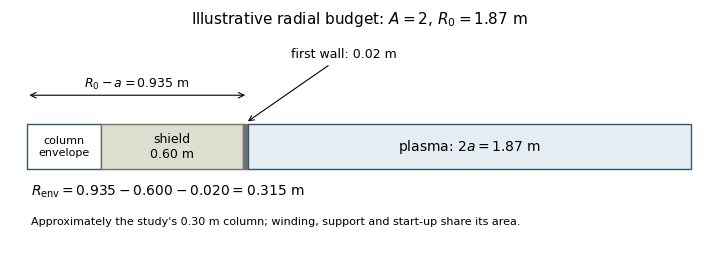

Reproduce this figure in Python.
#!/usr/bin/env python3
"""Approved compact radial envelope from the illustrative Menard allocation."""
import matplotlib
matplotlib.use("Agg")
import matplotlib.pyplot as plt
from matplotlib.patches import Rectangle

A, R0 = 2., 1.87
SHIELD, WALL = .600, .020
a = R0/A
inboard = R0-a
envelope = inboard-SHIELD-WALL
plt.rcParams.update({"font.family":"DejaVu Sans", "font.size":10, "pdf.fonttype":42})
fig, ax = plt.subplots(figsize=(7.2, 2.65))
ax.set(xlim=(-.07,2.88),ylim=(-.48,.88))
ax.axis("off")
ax.set_title(r"Illustrative radial budget: $A=2$, $R_0=1.87$ m",fontsize=11,pad=7)
for x, w, fc, ec in [(0,envelope,"white","#315a70"),(envelope,SHIELD,"#deded0","#757567"),(inboard-WALL,WALL,"#737373","#737373"),(inboard,2*a,"#e5edf3","#315a70")]:
    ax.add_patch(Rectangle((x,0),w,.29,facecolor=fc,edgecolor=ec,lw=1))
ax.text(envelope/2,.145,"column\nenvelope",ha="center",va="center",fontsize=8)
ax.text(envelope+SHIELD/2,.145,"shield\n0.60 m",ha="center",va="center",fontsize=9)
ax.text(R0,.145,r"plasma: $2a=1.87$ m",ha="center",va="center",fontsize=10)
ax.annotate("",(inboard,.48),(0,.48),arrowprops={"arrowstyle":"<->","lw":.8})
ax.text(inboard/2,.53,r"$R_0-a=0.935$ m",ha="center",fontsize=9)
ax.annotate("first wall: 0.02 m",(inboard-WALL/2,.3),(1.34,.72),ha="center",fontsize=9,arrowprops={"arrowstyle":"->","lw":.8})
ax.text(.02,-.17,r"$R_{\rm env}=0.935-0.600-0.020=0.315$ m",fontsize=10)
ax.text(.02,-.36,"Approximately the study's 0.30 m column; winding, support and start-up share its area.",fontsize=8)
fig.subplots_adjust(left=.025,right=.995,bottom=.04,top=.83)
fig.savefig("figS_st_radial_ledger.pdf")
fig.savefig("figS_st_radial_ledger.png",dpi=180)
